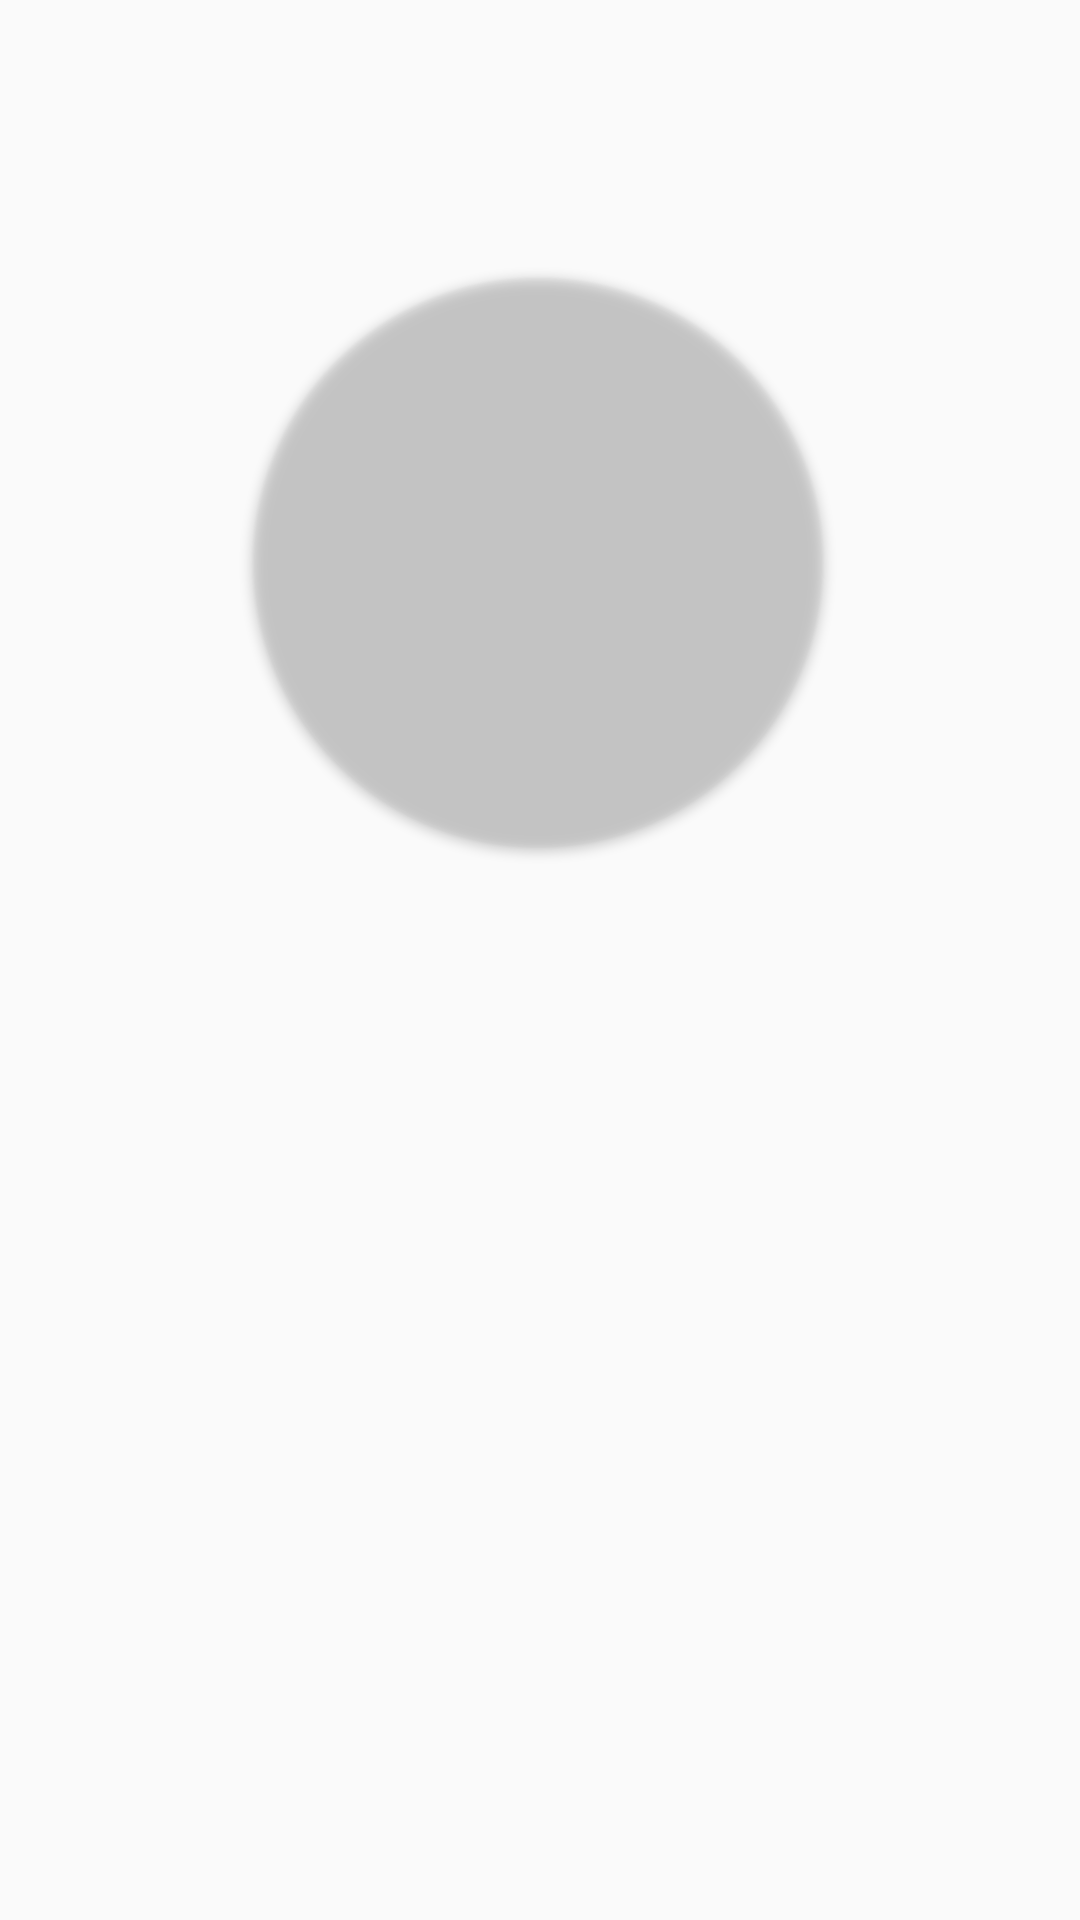

Produce the Android XML layout that renders to this screen, including the resource entries it uses.
<!-- AndroidManifest.xml: application theme AppTheme -->
<!-- res/layout/fragment_myprofile.xml -->
<?xml version="1.0" encoding="utf-8"?>
<androidx.constraintlayout.widget.ConstraintLayout xmlns:android="http://schemas.android.com/apk/res/android"
    xmlns:app="http://schemas.android.com/apk/res-auto"
    xmlns:tools="http://schemas.android.com/tools"
    android:layout_width="match_parent"
    android:layout_height="match_parent"
    android:theme="@style/AppTheme"
    tools:context=".ui.myprofile.MyProfileFragment">

    <androidx.constraintlayout.widget.ConstraintLayout
        android:layout_width="415dp"
        android:layout_height="498dp"
        app:layout_constraintBottom_toBottomOf="parent"
        app:layout_constraintEnd_toEndOf="parent"
        app:layout_constraintStart_toStartOf="parent"
        app:layout_constraintTop_toBottomOf="@+id/linearLayout2" />

    <LinearLayout
        android:id="@+id/linearLayout2"
        android:layout_width="match_parent"
        android:layout_height="225dp"
        android:orientation="vertical"
        app:layout_constraintBottom_toBottomOf="parent"
        app:layout_constraintEnd_toEndOf="parent"
        app:layout_constraintHorizontal_bias="0.0"
        app:layout_constraintStart_toStartOf="parent"
        app:layout_constraintTop_toTopOf="parent"
        app:layout_constraintVertical_bias="0.0">

        <androidx.constraintlayout.widget.ConstraintLayout
            android:layout_width="match_parent"
            android:layout_height="match_parent"
            android:background="@drawable/shape"/>
    </LinearLayout>

    <ImageView
        android:id="@+id/imageView3"
        android:layout_width="172dp"
        android:layout_height="170dp"
        android:src="@drawable/human"
        app:layout_constraintBottom_toBottomOf="@+id/cardView"
        app:layout_constraintEnd_toEndOf="@+id/cardView"
        app:layout_constraintStart_toStartOf="@+id/cardView"
        app:layout_constraintTop_toTopOf="@+id/cardView" />

    <androidx.cardview.widget.CardView
        android:id="@+id/cardView"
        android:layout_width="190dp"
        android:layout_height="190dp"
        app:cardBackgroundColor="#00FFFFFF"
        app:cardCornerRadius="200dp"
        app:layout_constraintBottom_toBottomOf="parent"
        app:layout_constraintEnd_toEndOf="parent"
        app:layout_constraintHorizontal_bias="0.497"
        app:layout_constraintStart_toStartOf="parent"
        app:layout_constraintTop_toTopOf="parent"
        app:layout_constraintVertical_bias="0.206">

    </androidx.cardview.widget.CardView>

    <TextView
        android:id="@+id/usernm"
        android:layout_width="305dp"
        android:layout_height="46dp"
        android:gravity="center"
        android:textSize="30sp"
        android:textStyle="bold"
        app:layout_constraintBottom_toBottomOf="parent"
        app:layout_constraintEnd_toEndOf="parent"
        app:layout_constraintStart_toStartOf="parent"
        app:layout_constraintTop_toTopOf="parent"
        app:layout_constraintVertical_bias="0.544" />

    <TextView
        android:id="@+id/emailid"
        android:layout_width="366dp"
        android:layout_height="55dp"
        android:gravity="center"
        android:textSize="24sp"
        android:textStyle="bold"
        app:layout_constraintBottom_toBottomOf="parent"
        app:layout_constraintEnd_toEndOf="parent"
        app:layout_constraintHorizontal_bias="0.497"
        app:layout_constraintStart_toStartOf="parent"
        app:layout_constraintTop_toTopOf="parent"
        app:layout_constraintVertical_bias="0.666" />

</androidx.constraintlayout.widget.ConstraintLayout>
<!-- resources referenced by this layout -->
<resources>
  <style name="AppTheme" parent="Theme.AppCompat.Light.DarkActionBar">
          
          <item name="colorPrimary">@color/colorPrimary</item>
          <item name="colorPrimaryDark">@color/colorPrimaryDark</item>
          <item name="colorAccent">@color/colorAccent</item>
      </style>
  <color name="colorPrimary">#6200EE</color>
  <color name="colorPrimaryDark">#3700B3</color>
  <color name="colorAccent">#03DAC5</color>
</resources>
